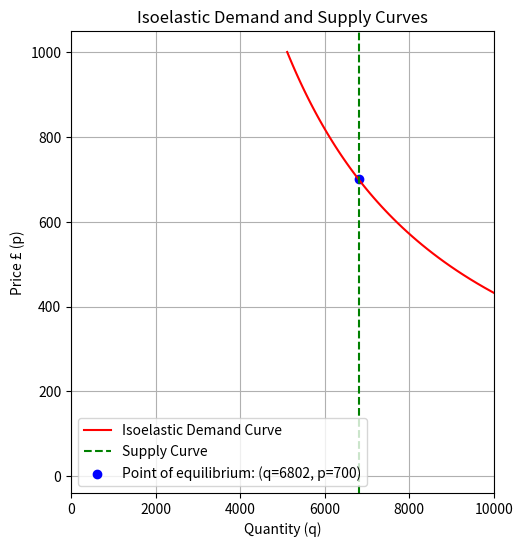

Python code for this plot: (Note: this script raises an exception after producing the figure.)
import numpy as np
import matplotlib.pyplot as plt
import math

# Define a dictionary to hold the initial parameter values
params = {
    'quant': 6802,
    'price': 700,
    'elas': '?',
    'x1': 1284443.7,
}

# This method takes all the parameters and calculates the missing one.
def calculate_missing_parameter(params, target_parameter):
    if params[target_parameter] != '?':
        return params[target_parameter]
    elif target_parameter == 'quant':
        params[target_parameter] = params['x1'] * params['price'] ** -params['elas']
    elif target_parameter == 'price':
        params[target_parameter] = (params['quant'] / params['x1']) ** (-1 / params['elas'])
    elif target_parameter == 'elas':
        params[target_parameter] = -math.log(params['quant'] / params['x1']) / math.log(params['price'])
    elif target_parameter == 'x1':
        params[target_parameter] = params['quant'] / (params['price'] ** -params['elas'])
    return params[target_parameter]

target_parameter = 'elas'  # Replace with the parameter you want to calculate
calculated_value = calculate_missing_parameter(params, target_parameter)
print(f'{target_parameter}: {round(calculated_value, 2)}')

# Define the isoelastic demand function
def isoelastic_demand(p, a, elas):
    q = a * p ** (-elas)
    return q

# Calculate demand quantity for the given price
a = params['quant'] / (params['price'] ** -params['elas'])
p_values = np.linspace(0, 1000, 100)
q_demand_values = [isoelastic_demand(p, a, params['elas']) for p in p_values]

# Define the vertical supply function (supply curve coming from x-axis)
def vertical_supply(p):
    return params['quant']

# Calculate supply quantity for the given price
q_supply = vertical_supply(params['price'])
q_supply_values = [vertical_supply(p) for p in p_values]

# Plot the isoelastic demand and vertical supply curves
plt.figure(figsize=(12, 6))

# Plot the first graph (original data)
plt.subplot(1, 2, 1)
plt.plot(q_demand_values, p_values, label='Isoelastic Demand Curve', color='r')
plt.axvline(x=params['quant'], color='g', linestyle='--', label=f'Supply Curve')
plt.scatter(params['quant'], params['price'], color='b', label=f'Point of equilibrium: (q={round(params["quant"])}, p={round(params["price"])})')
plt.xlabel('Quantity (q)')
plt.ylabel('Price £ (p)')
plt.title('Isoelastic Demand and Supply Curves')
plt.legend()
plt.grid(True)
plt.xlim(0, 10000)

# Define Counterfactual method
def counterfactual(params):
    counterfactual_parameter = input("Counterfactual: What parameter would you like to change? (quant, price, elas, x1): ")
    counterfactual_percent = float(input("By what percentage would you like to change it? If you do not want to add a change, type 0: "))

    if counterfactual_parameter == 'quant':
        params['quant'] *= (1 + (counterfactual_percent / 100))
        # Adjust price while keeping elasticity constant
        params['price'] = (params['quant'] / params['x1']) ** (-1 / params['elas'])
    elif counterfactual_parameter == 'price':
        params['price'] *= (1 + (counterfactual_percent / 100))
    elif counterfactual_parameter == 'elas':
        params['elas'] *= (1 + (counterfactual_percent / 100))
    elif counterfactual_parameter == 'x1':
        params['x1'] *= (1 + (counterfactual_percent / 100))
    return params

# Apply counterfactual to the parameters
params = counterfactual(params)
print("Updated Parameters:", params)

# Calculate demand quantity for the given price with updated parameters
a = params['quant'] / (params['price'] ** -params['elas'])
p_values = np.linspace(0, 1000, 100)  # Updated range for p_values
q_demand_values = [isoelastic_demand(p, a, params['elas']) for p in p_values]

# Plot the second graph (data after counterfactual changes)
plt.subplot(1, 2, 2)
plt.plot(q_demand_values, p_values, label='Isoelastic Demand Curve', color='r')
plt.axvline(x=params['quant'], color='g', linestyle='--', label=f'Supply Curve')
plt.scatter(params['quant'], params['price'], color='b', label=f'Point of equilibrium: (q={round(params["quant"])}, p={round(params["price"])})')
plt.xlabel('Quantity (q)')
plt.ylabel('Price £ (p)')
plt.title('Counterfactual Isoelastic Demand and Supply Curves')
plt.legend()
plt.grid(True)
plt.xlim(0, 10000)
plt.tight_layout()
plt.show()
